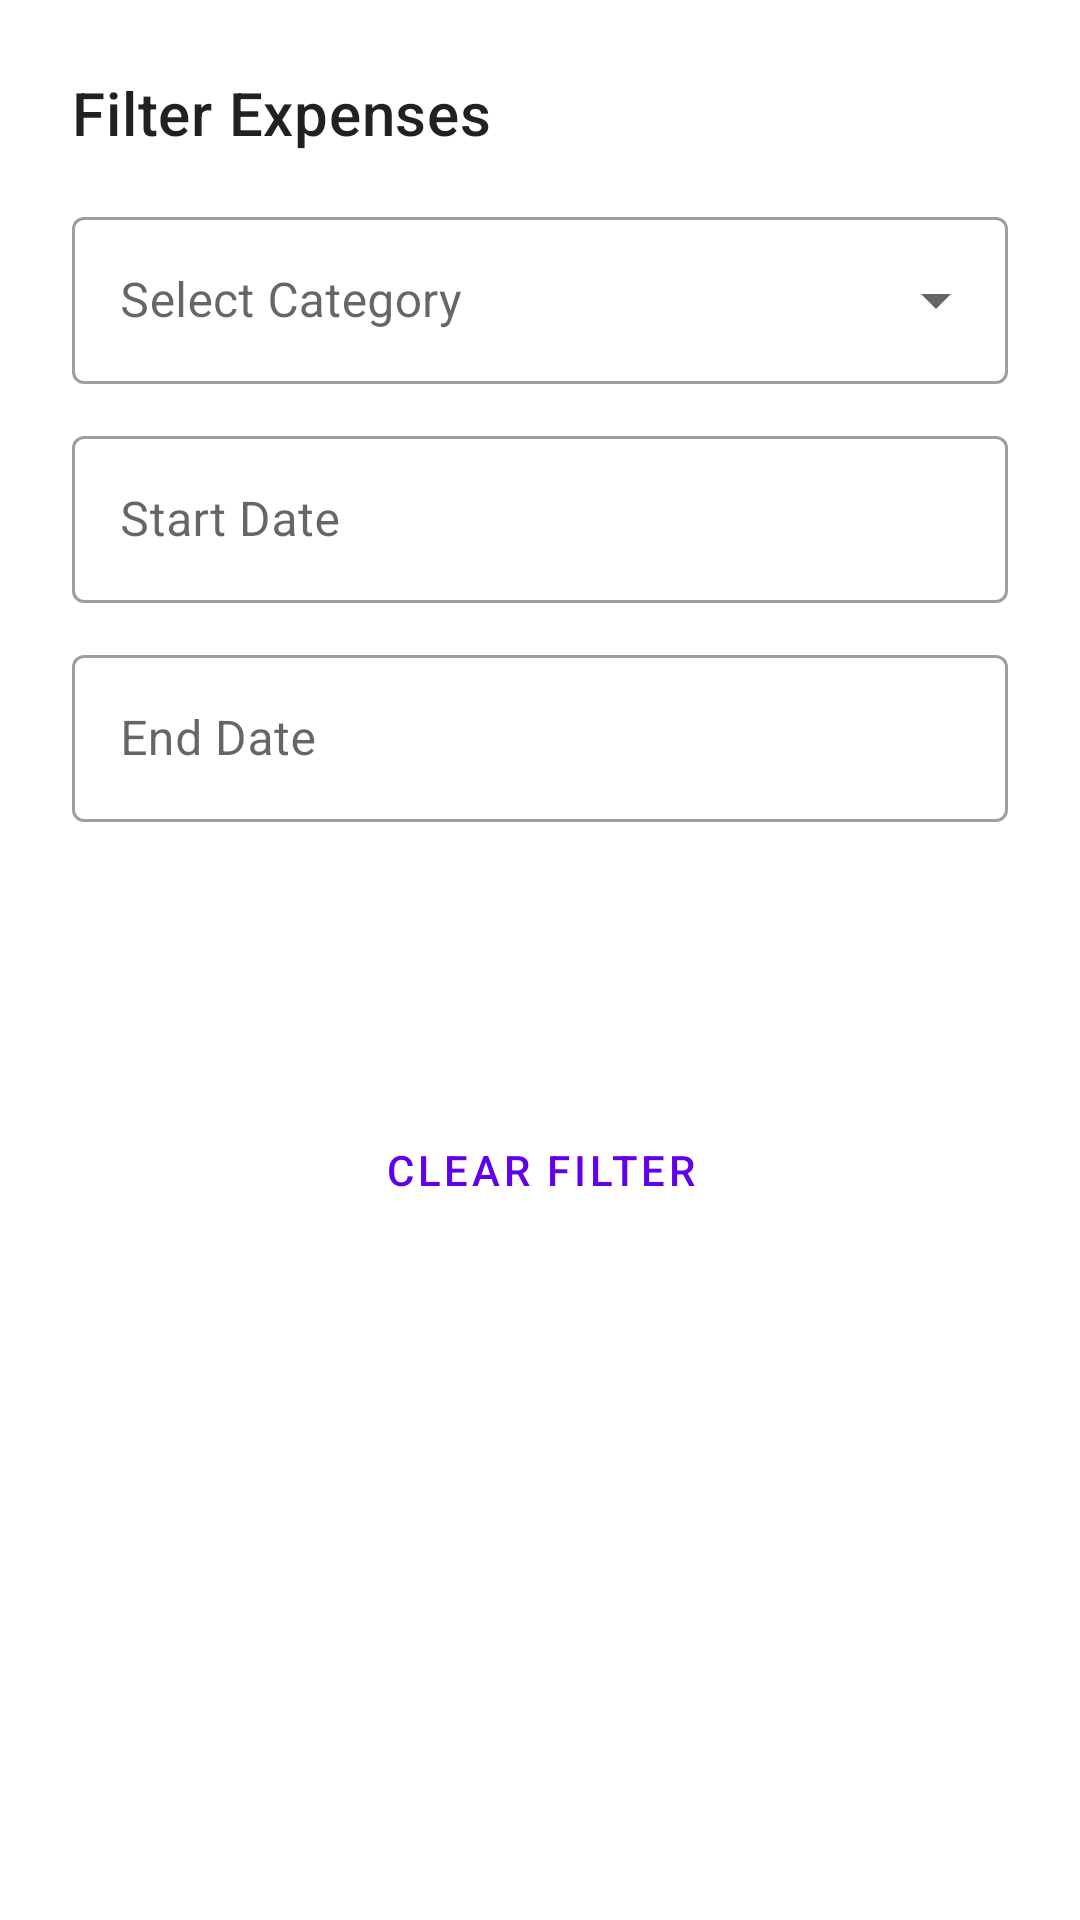

Here is an Android app screen rendered from its layout file. Give the layout XML and the strings, colors and styles it references.
<!-- AndroidManifest.xml: application theme Theme.ExpenseTracker -->
<!-- res/layout/fragment_filter.xml -->
<?xml version="1.0" encoding="utf-8"?>
<LinearLayout xmlns:android="http://schemas.android.com/apk/res/android"
    xmlns:app="http://schemas.android.com/apk/res-auto"
    xmlns:tools="http://schemas.android.com/tools"
    android:layout_width="match_parent"
    android:layout_height="wrap_content"
    android:orientation="vertical"
    android:padding="24dp"
    tools:context=".ui.expenses.FilterFragment">

    <TextView
        android:layout_width="wrap_content"
        android:layout_height="wrap_content"
        android:text="@string/filter_expenses"
        android:textAppearance="?attr/textAppearanceHeadline6"
        android:layout_marginBottom="16dp"/>

    <com.google.android.material.textfield.TextInputLayout
        android:id="@+id/tilFilterCategory"
        style="@style/Widget.MaterialComponents.TextInputLayout.OutlinedBox.ExposedDropdownMenu"
        android:layout_width="match_parent"
        android:layout_height="wrap_content"
        android:hint="@string/select_category"
        android:layout_marginBottom="12dp">

        <AutoCompleteTextView
            android:id="@+id/actvFilterCategory"
            android:layout_width="match_parent"
            android:layout_height="wrap_content"
            android:inputType="none" />
    </com.google.android.material.textfield.TextInputLayout>

    <com.google.android.material.textfield.TextInputLayout
        android:id="@+id/tilFilterStartDate"
        style="@style/Widget.ExpenseTracker.TextInputLayout"
        android:layout_width="match_parent"
        android:layout_height="wrap_content"
        android:hint="@string/start_date"
        app:endIconDrawable="@drawable/ic_calendar"
        app:endIconMode="custom"
        android:layout_marginBottom="12dp">

        <com.google.android.material.textfield.TextInputEditText
            android:id="@+id/etFilterStartDate"
            android:layout_width="match_parent"
            android:layout_height="wrap_content"
            android:focusable="false"
            android:clickable="true"
            android:inputType="date" />
    </com.google.android.material.textfield.TextInputLayout>

    <com.google.android.material.textfield.TextInputLayout
        android:id="@+id/tilFilterEndDate"
        style="@style/Widget.ExpenseTracker.TextInputLayout"
        android:layout_width="match_parent"
        android:layout_height="wrap_content"
        android:hint="@string/end_date"
        app:endIconDrawable="@drawable/ic_calendar"
        app:endIconMode="custom"
        android:layout_marginBottom="20dp">

        <com.google.android.material.textfield.TextInputEditText
            android:id="@+id/etFilterEndDate"
            android:layout_width="match_parent"
            android:layout_height="wrap_content"
            android:focusable="false"
            android:clickable="true"
            android:inputType="date" />
    </com.google.android.material.textfield.TextInputLayout>

    <Button
        android:id="@+id/btnApplyFilter"
        style="@style/Widget.ExpenseTracker.Button"
        android:layout_width="match_parent"
        android:layout_height="wrap_content"
        android:text="@string/apply_filter" />

    <Button
        android:id="@+id/btnClearFilter"
        style="@style/Widget.MaterialComponents.Button.TextButton"
        android:layout_width="match_parent"
        android:layout_height="wrap_content"
        android:text="Clear Filter"
        android:layout_marginTop="8dp"/>

</LinearLayout>
<!-- resources referenced by this layout -->
<resources>
  <string name="apply_filter">Apply Filter</string>
  <string name="end_date">End Date</string>
  <string name="filter_expenses">Filter Expenses</string>
  <string name="select_category">Select Category</string>
  <string name="start_date">Start Date</string>
  <style name="Widget.ExpenseTracker.Button" parent="Widget.MaterialComponents.Button">
          <item name="android:layout_marginTop">16dp</item>
      </style>
  <style name="Widget.ExpenseTracker.TextInputLayout" parent="Widget.MaterialComponents.TextInputLayout.OutlinedBox">
          <item name="android:layout_marginBottom">8dp</item>
      </style>
  <style name="Theme.ExpenseTracker" parent="Base.Theme.ExpenseTracker" />
  <style name="Base.Theme.ExpenseTracker" parent="Theme.MaterialComponents.DayNight.NoActionBar"> <item name="colorPrimary">@color/colorPrimary</item>
          <item name="colorPrimaryVariant">@color/colorPrimaryDark</item>
          <item name="colorOnPrimary">@color/white</item>
          <item name="colorSecondary">@color/colorAccent</item>
          <item name="colorSecondaryVariant">@color/colorAccent</item>
          <item name="colorOnSecondary">@color/black</item>
      </style>
  <color name="colorPrimary">@color/purple_500</color>
  <color name="colorPrimaryDark">#3700B3</color>
  <color name="white">#FFFFFFFF</color>
  <color name="colorAccent">#03DAC5</color>
  <color name="black">#FF000000</color>
  <color name="purple_500">#FF6200EE</color>
</resources>
